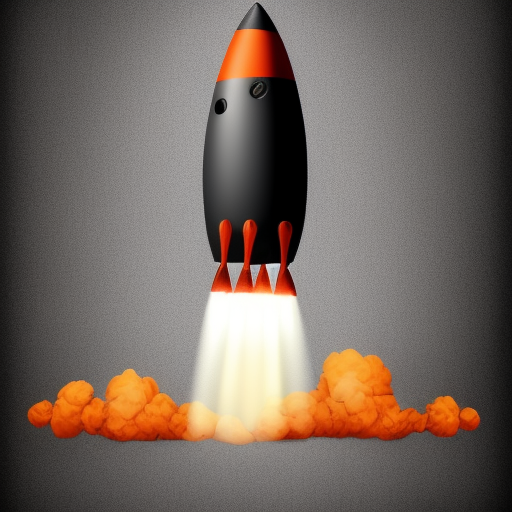
Generation parameters embedded in this image by AUTOMATIC1111 Stable Diffusion web UI or a fork of it (Forge, ...) (PNG 'parameters' text chunk):
60x rocket on black background
Negative prompt: star
Steps: 88, Sampler: Euler a, CFG scale: 7, Seed: 2210614270, Size: 512x512, Model hash: 3e777936f8, Model: seek_art_mega_v1